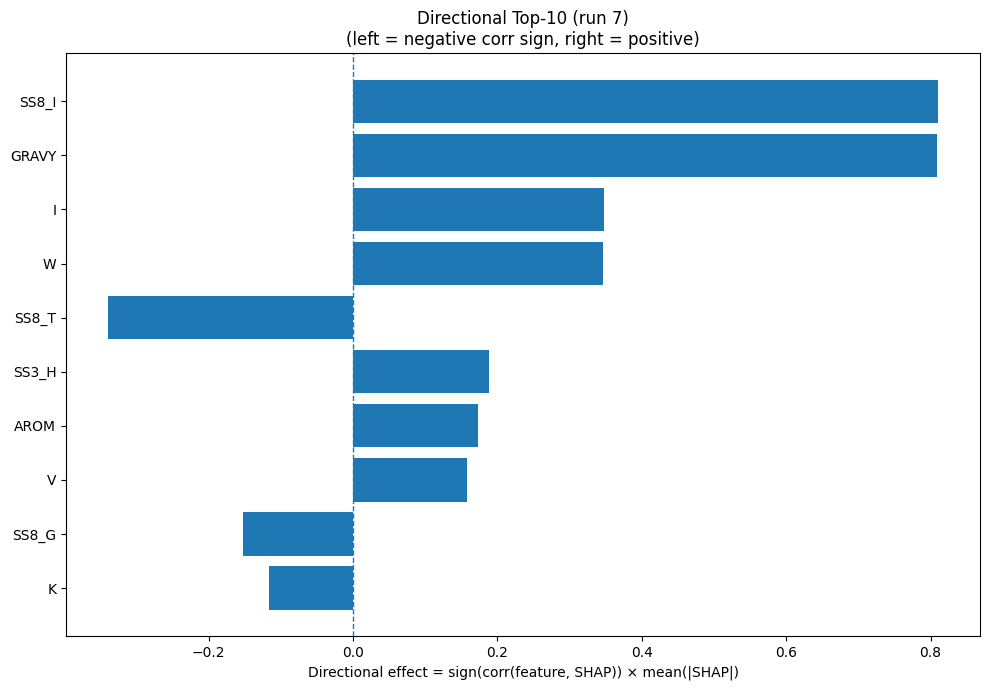

The table this chart was drawn from, first rows:
Index, Feature, CorrSign, MeanAbsSHAP, DirectionalEffect
26, SS8_I, 1.0, 0.811, 0.811
32, GRAVY, 1.0, 0.8095, 0.8095
7, I, 1.0, 0.348, 0.348
18, W, 1.0, 0.3463, 0.3463
28, SS8_T, -1.0, 0.3399, -0.3399
20, SS3_H, 1.0, 0.1878, 0.1878
33, AROM, 1.0, 0.1734, 0.1734
17, V, 1.0, 0.1579, 0.1579
25, SS8_G, -1.0, 0.1524, -0.1524
8, K, -1.0, 0.1157, -0.1157
31, ASA, 1.0, 0.1118, 0.1118
9, L, 1.0, 0.1035, 0.1035
23, SS8_H, 1.0, 0.08574, 0.08574
4, F, 1.0, 0.07483, 0.07483
15, S, -1.0, 0.07263, -0.07263
12, P, 1.0, 0.07259, 0.07259
22, SS3_C, -1.0, 0.07024, -0.07024
5, G, 1.0, 0.06282, 0.06282
29, SS8_S, -1.0, 0.06151, -0.06151
3, E, -1.0, 0.05952, -0.05952
6, H, 1.0, 0.0585, 0.0585
1, C, -1.0, 0.05669, -0.05669
16, T, -1.0, 0.0506, -0.0506
30, SS8_-, -1.0, 0.04992, -0.04992
14, R, -1.0, 0.03481, -0.03481
2, D, 1.0, 0.02822, 0.02822
10, M, 1.0, 0.02814, 0.02814
11, N, 1.0, 0.02487, 0.02487
27, SS8_B, -1.0, 0.02447, -0.02447
21, SS3_E, -1.0, 0.02286, -0.02286
24, SS8_E, -1.0, 0.01653, -0.01653
0, A, 1.0, 0.01255, 0.01255
13, Q, -1.0, 0.01253, -0.01253
19, Y, 1.0, 0.008338, 0.008338
